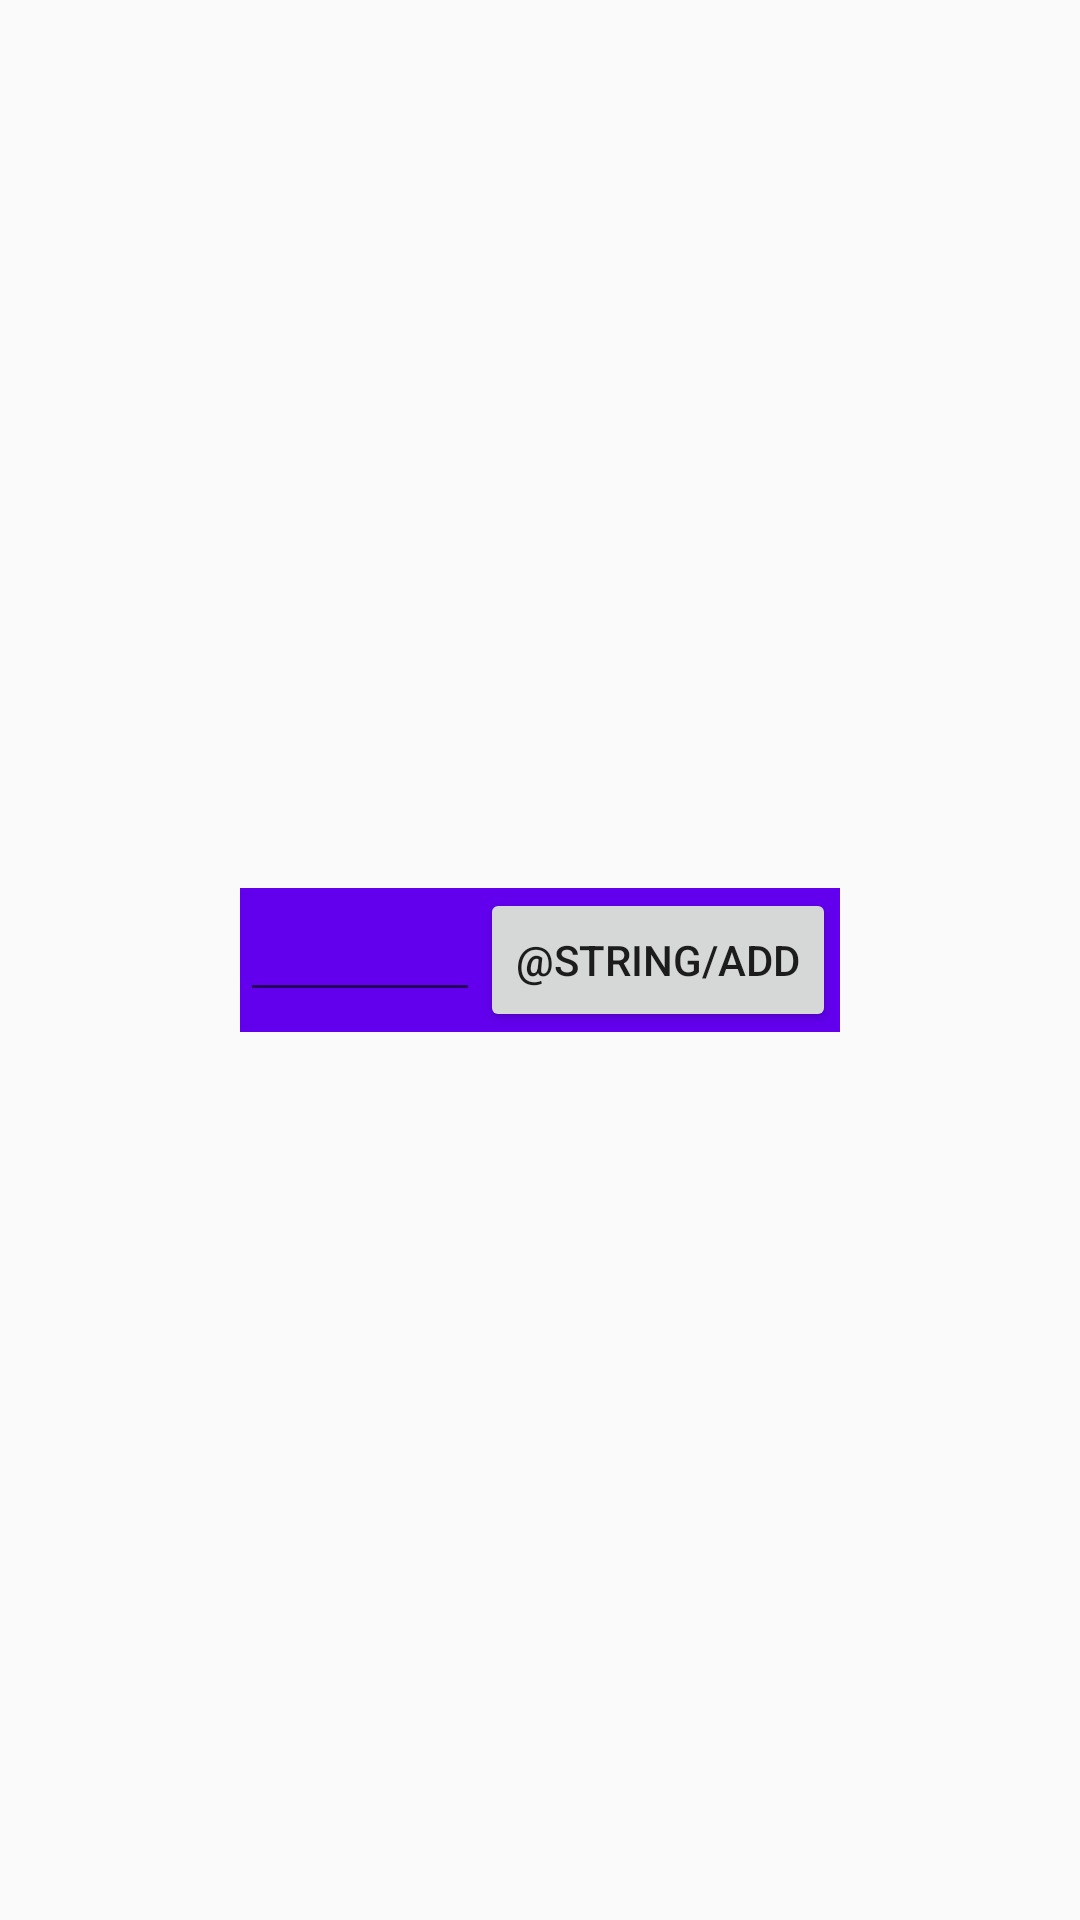

Here is an Android app screen rendered from its layout file. Give the layout XML and the strings, colors and styles it references.
<!-- AndroidManifest.xml: application theme AppTheme -->
<!-- res/layout/dialog_wishlist.xml -->
<?xml version="1.0" encoding="utf-8"?>
<FrameLayout
    xmlns:android="http://schemas.android.com/apk/res/android"
    android:layout_width="match_parent"
    android:layout_height="match_parent">
    <LinearLayout
        android:layout_width="200dp"
        android:layout_height="wrap_content"
        android:layout_gravity="center"
        android:orientation="vertical"
        android:background="@color/colorPrimary"
        >
        <android.support.v7.widget.RecyclerView android:id="@+id/recyclerView"
            android:layout_width="match_parent"
            android:layout_height="wrap_content"/>
        <LinearLayout
            android:layout_width="wrap_content"
            android:layout_height="wrap_content"
            android:orientation="horizontal">
            <AutoCompleteTextView   android:id="@+id/edit"
                android:layout_width="wrap_content"
                android:layout_height="wrap_content"
                android:minWidth="80dp"
                android:textColor="@android:color/white"/>
            <Button android:id="@+id/add"
                android:layout_width="wrap_content"
                android:layout_height="wrap_content"
                android:text="@string/add"/>
        </LinearLayout>

    </LinearLayout>
</FrameLayout>
<!-- resources referenced by this layout -->
<resources>
  <style name="AppTheme" parent="Theme.AppCompat.Light.DarkActionBar">
          
          <item name="colorPrimary">@color/colorPrimary</item>
          <item name="colorPrimaryDark">@color/colorPrimaryDark</item>
          <item name="colorAccent">@color/colorAccent</item>
      </style>
  <!-- not gathered from this repository: default colours our renderer supplied (Android Studio template values) -->
  <color name="colorPrimary">#FF6200EE</color>
  <color name="colorPrimaryDark">#FF3700B3</color>
  <color name="colorAccent">#FF03DAC5</color>
</resources>
